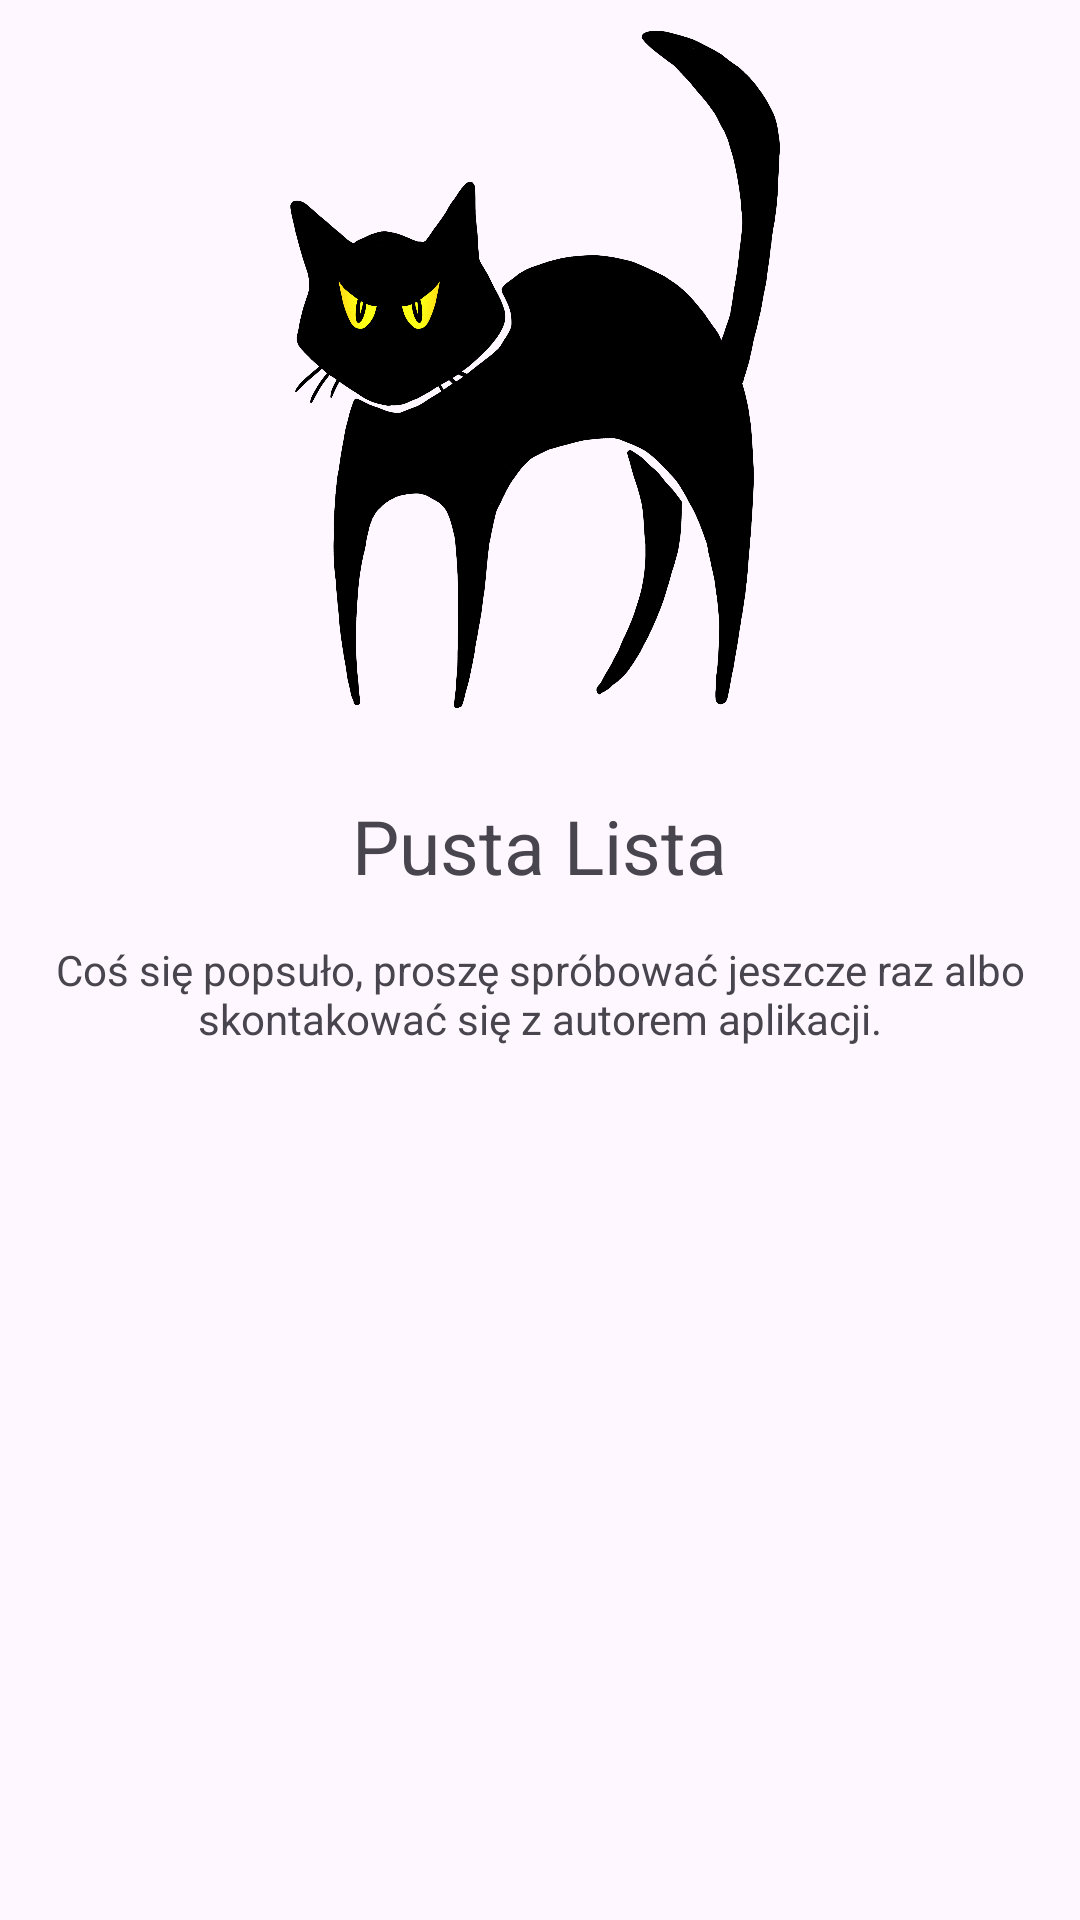

Produce the Android XML layout that renders to this screen, including the resource entries it uses.
<!-- AndroidManifest.xml: application theme AppTheme -->
<!-- res/layout/empty_state_list_layout.xml -->
<?xml version="1.0" encoding="utf-8"?>
<androidx.appcompat.widget.LinearLayoutCompat xmlns:android="http://schemas.android.com/apk/res/android"
    android:layout_width="match_parent"
    android:layout_height="match_parent"
    android:orientation="vertical">

    <androidx.appcompat.widget.AppCompatImageView
        android:layout_width="250dp"
        android:layout_height="250dp"
        android:layout_gravity="center"
        android:src="@drawable/empty_state_image" />

    <androidx.appcompat.widget.AppCompatTextView
        android:layout_width="wrap_content"
        android:layout_height="wrap_content"
        android:layout_gravity="center"
        android:paddingTop="15dp"
        android:text="Pusta Lista"
        android:textSize="25sp" />

    <androidx.appcompat.widget.AppCompatTextView
        android:layout_width="wrap_content"
        android:layout_height="wrap_content"
        android:layout_gravity="center"
        android:gravity="center_horizontal"
        android:padding="15dp"
        android:text="Coś się popsuło, proszę spróbować jeszcze raz albo skontakować się z autorem aplikacji." />

</androidx.appcompat.widget.LinearLayoutCompat>
<!-- resources referenced by this layout -->
<resources>
  <!-- drawable empty_state_image: png bitmap (drawable, 313104 bytes) -->
  <style name="AppTheme" parent="Theme.Material3.Light.NoActionBar" />
</resources>
